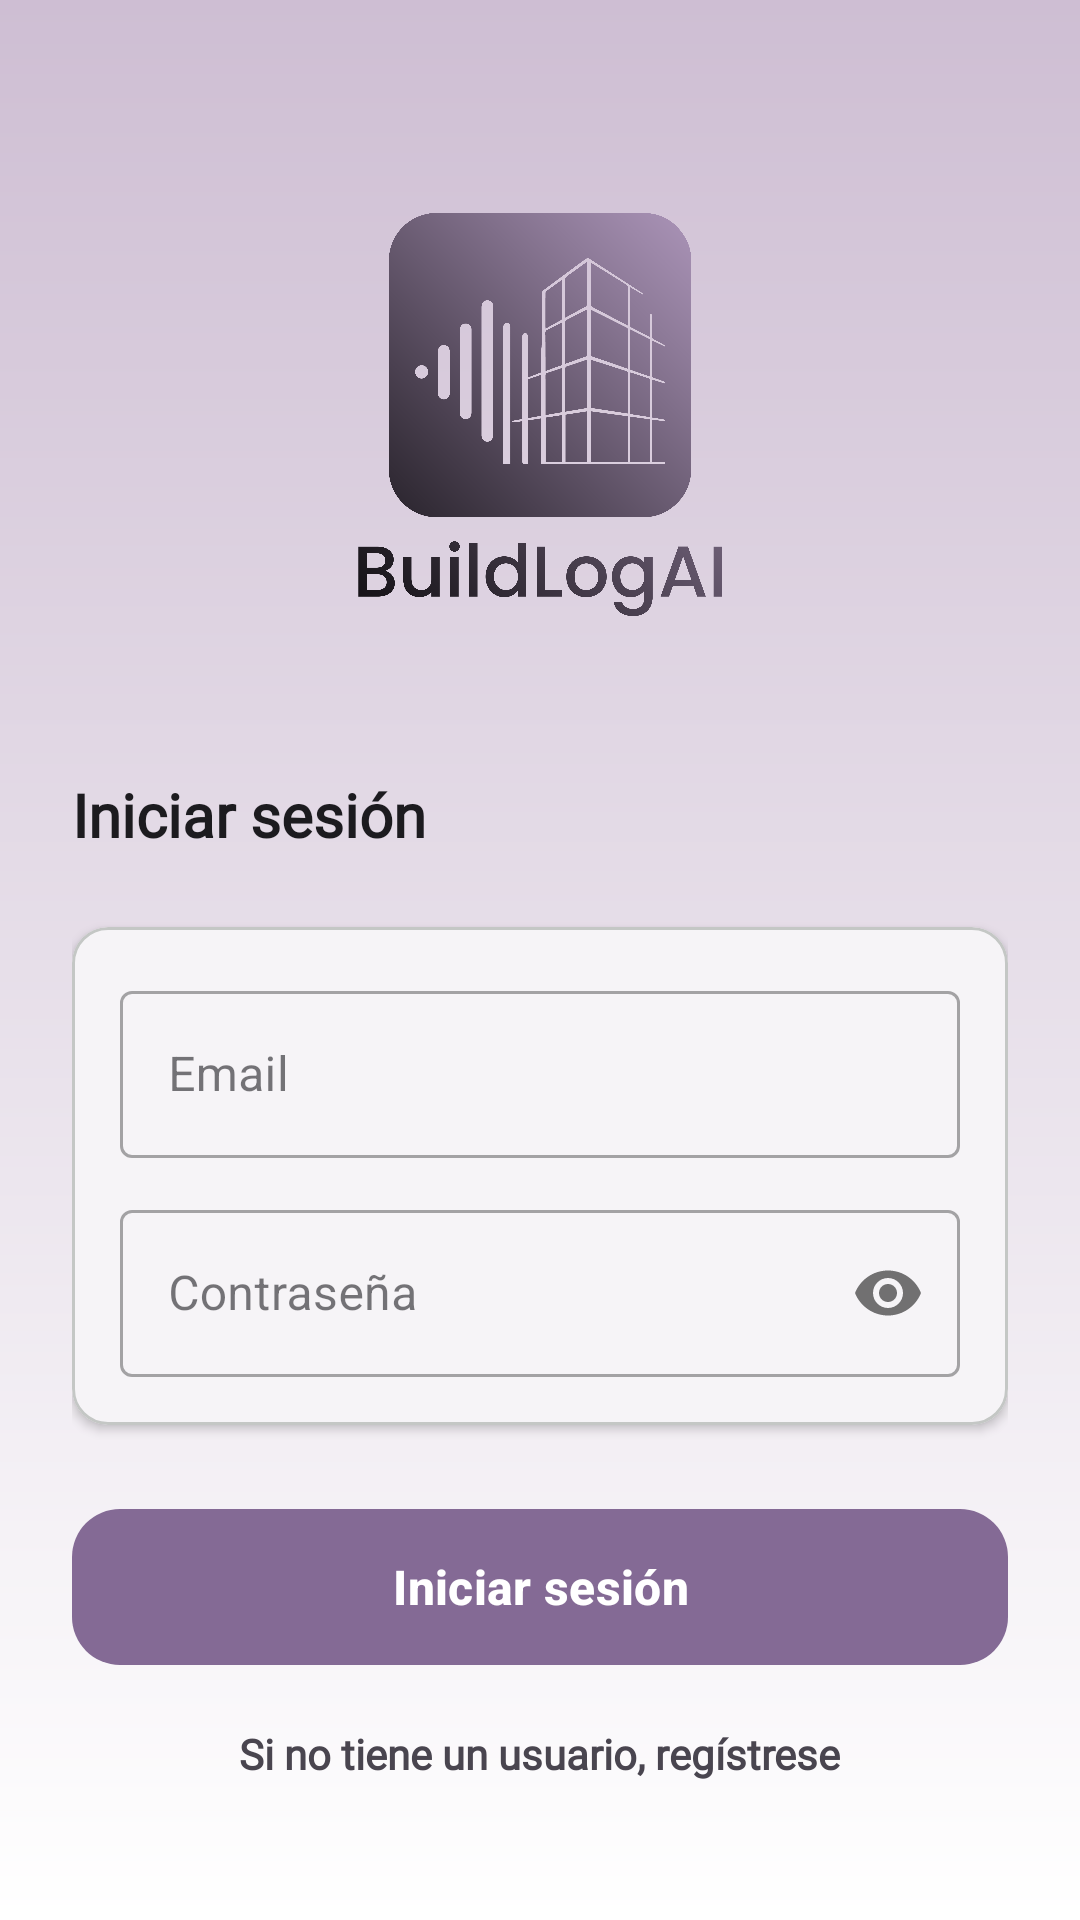

This screen was rendered from an Android layout file. Write that file and the resources it references.
<!-- AndroidManifest.xml: application theme Theme.BuildLogAI -->
<!-- res/layout/activity_login.xml -->
<?xml version="1.0" encoding="utf-8"?>
<androidx.constraintlayout.widget.ConstraintLayout
    xmlns:android="http://schemas.android.com/apk/res/android"
    xmlns:app="http://schemas.android.com/apk/res-auto"
    android:layout_width="match_parent"
    android:layout_height="match_parent"
    android:background="@drawable/bg_gradient_login">

    
    <LinearLayout
        android:layout_width="0dp"
        android:layout_height="wrap_content"
        android:orientation="vertical"
        android:padding="24dp"
        app:layout_constraintTop_toTopOf="parent"
        app:layout_constraintBottom_toBottomOf="parent"
        app:layout_constraintStart_toStartOf="parent"
        app:layout_constraintEnd_toEndOf="parent">

        
        <LinearLayout
            android:layout_width="wrap_content"
            android:layout_height="wrap_content"
            android:orientation="vertical"
            android:layout_gravity="center_horizontal"
            android:layout_marginBottom="32dp">

            <ImageView
                android:layout_width="180dp"
                android:layout_height="180dp"
                android:layout_gravity="center_horizontal"
                android:src="@drawable/logo"/>

        </LinearLayout>

        
        <TextView
            android:layout_width="wrap_content"
            android:layout_height="wrap_content"
            style="@style/BodyText"
            android:text="@string/login_title"
            android:textSize="20sp"
            android:textStyle="bold"
            android:textColor="?attr/colorOnSurface"
            android:layout_marginBottom="24dp"/>

        
        <com.google.android.material.card.MaterialCardView
            android:layout_width="match_parent"
            android:layout_height="wrap_content"
            app:cardCornerRadius="12dp"
            app:cardElevation="2dp"
            app:cardBackgroundColor="?attr/colorSurface"
            app:strokeWidth="1dp"
            app:strokeColor="?attr/colorOutlineVariant"
            android:layout_marginBottom="24dp">

            <LinearLayout
                android:layout_width="match_parent"
                android:layout_height="wrap_content"
                android:orientation="vertical"
                android:padding="16dp">

                
                <com.google.android.material.textfield.TextInputLayout
                    android:layout_width="match_parent"
                    android:layout_height="wrap_content"
                    android:hint="@string/login_email_hint"
                    style="@style/Widget.MaterialComponents.TextInputLayout.OutlinedBox"
                    android:layout_marginBottom="12dp">

                    <com.google.android.material.textfield.TextInputEditText
                        android:id="@+id/etUser"
                        android:layout_width="match_parent"
                        android:layout_height="wrap_content"
                        android:textColor="?attr/colorOnSurface"
                        android:inputType="text"/>
                </com.google.android.material.textfield.TextInputLayout>

                
                <com.google.android.material.textfield.TextInputLayout
                    android:layout_width="match_parent"
                    android:layout_height="wrap_content"
                    android:hint="@string/login_password_hint"
                    style="@style/Widget.MaterialComponents.TextInputLayout.OutlinedBox"
                    app:passwordToggleEnabled="true">

                    <com.google.android.material.textfield.TextInputEditText
                        android:id="@+id/etPassword"
                        android:layout_width="match_parent"
                        android:layout_height="wrap_content"
                        android:textColor="?attr/colorOnSurface"
                        android:inputType="textPassword"/>
                </com.google.android.material.textfield.TextInputLayout>

            </LinearLayout>

        </com.google.android.material.card.MaterialCardView>

        
        <com.google.android.material.button.MaterialButton
            android:id="@+id/btnLogin"
            android:layout_width="match_parent"
            android:layout_height="60dp"
            android:text="@string/login_button"
            android:textAllCaps="false"
            android:textSize="16sp"
            android:textStyle="bold"
            android:layout_marginBottom="16dp"

            app:backgroundTint="?attr/colorPrimary"
            android:textColor="?attr/colorOnPrimary"

            app:cornerRadius="16dp"
            app:elevation="4dp"/>

        
        <TextView
            android:id="@+id/tvGoToRegister"
            android:layout_width="wrap_content"
            android:layout_height="wrap_content"
            style="@style/BodyText"
            android:text="@string/login_to_signup"
            android:textSize="14sp"
            android:textColor="?attr/colorOnSurfaceVariant"
            android:textStyle="bold"
            android:layout_gravity="center"/>

    </LinearLayout>

</androidx.constraintlayout.widget.ConstraintLayout>
<!-- resources referenced by this layout -->
<resources>
  <!-- drawable bg_gradient_login (drawable) -->
  <?xml version="1.0" encoding="utf-8"?>
  <shape xmlns:android="http://schemas.android.com/apk/res/android"
      android:shape="rectangle">
      <gradient
          android:startColor="#CEBED3"
          android:endColor="#FFFFFF"
          android:angle="270" />
  </shape>
  <!-- drawable logo: png bitmap (drawable, 953385 bytes) -->
  <string name="login_button">Iniciar sesión</string>
  <string name="login_email_hint">Email</string>
  <string name="login_password_hint">Contraseña</string>
  <string name="login_title">Iniciar sesión</string>
  <string name="login_to_signup">Si no tiene un usuario, regístrese</string>
  <style name="BodyText">
      <item name="android:fontFamily">@font/roboto_regular</item>
      </style>
  <style name="Theme.BuildLogAI" parent="Base.Theme.BuildLogAI" />
  <style name="Base.Theme.BuildLogAI" parent="Theme.Material3.DayNight.NoActionBar">
          
          <item name="colorPrimary">#846A95</item>
          <item name="colorOnPrimary">#FFFFFF</item>
          <item name="colorPrimaryContainer">#EADDFF</item>
          <item name="colorOnPrimaryContainer">#21005D</item>
  
          
          <item name="android:colorBackground">#F5F5F5</item>
          <item name="colorSurface">#FFFFFF</item>
          <item name="colorSurfaceVariant">#E7E0EC</item>
          <item name="colorOnSurface">#1C1B1F</item>
          <item name="colorOnSurfaceVariant">#49454F</item>
  
          
          <item name="colorOutline">#000000</item>
          <item name="colorOutlineVariant">#C4C7C5</item>
      </style>
</resources>
